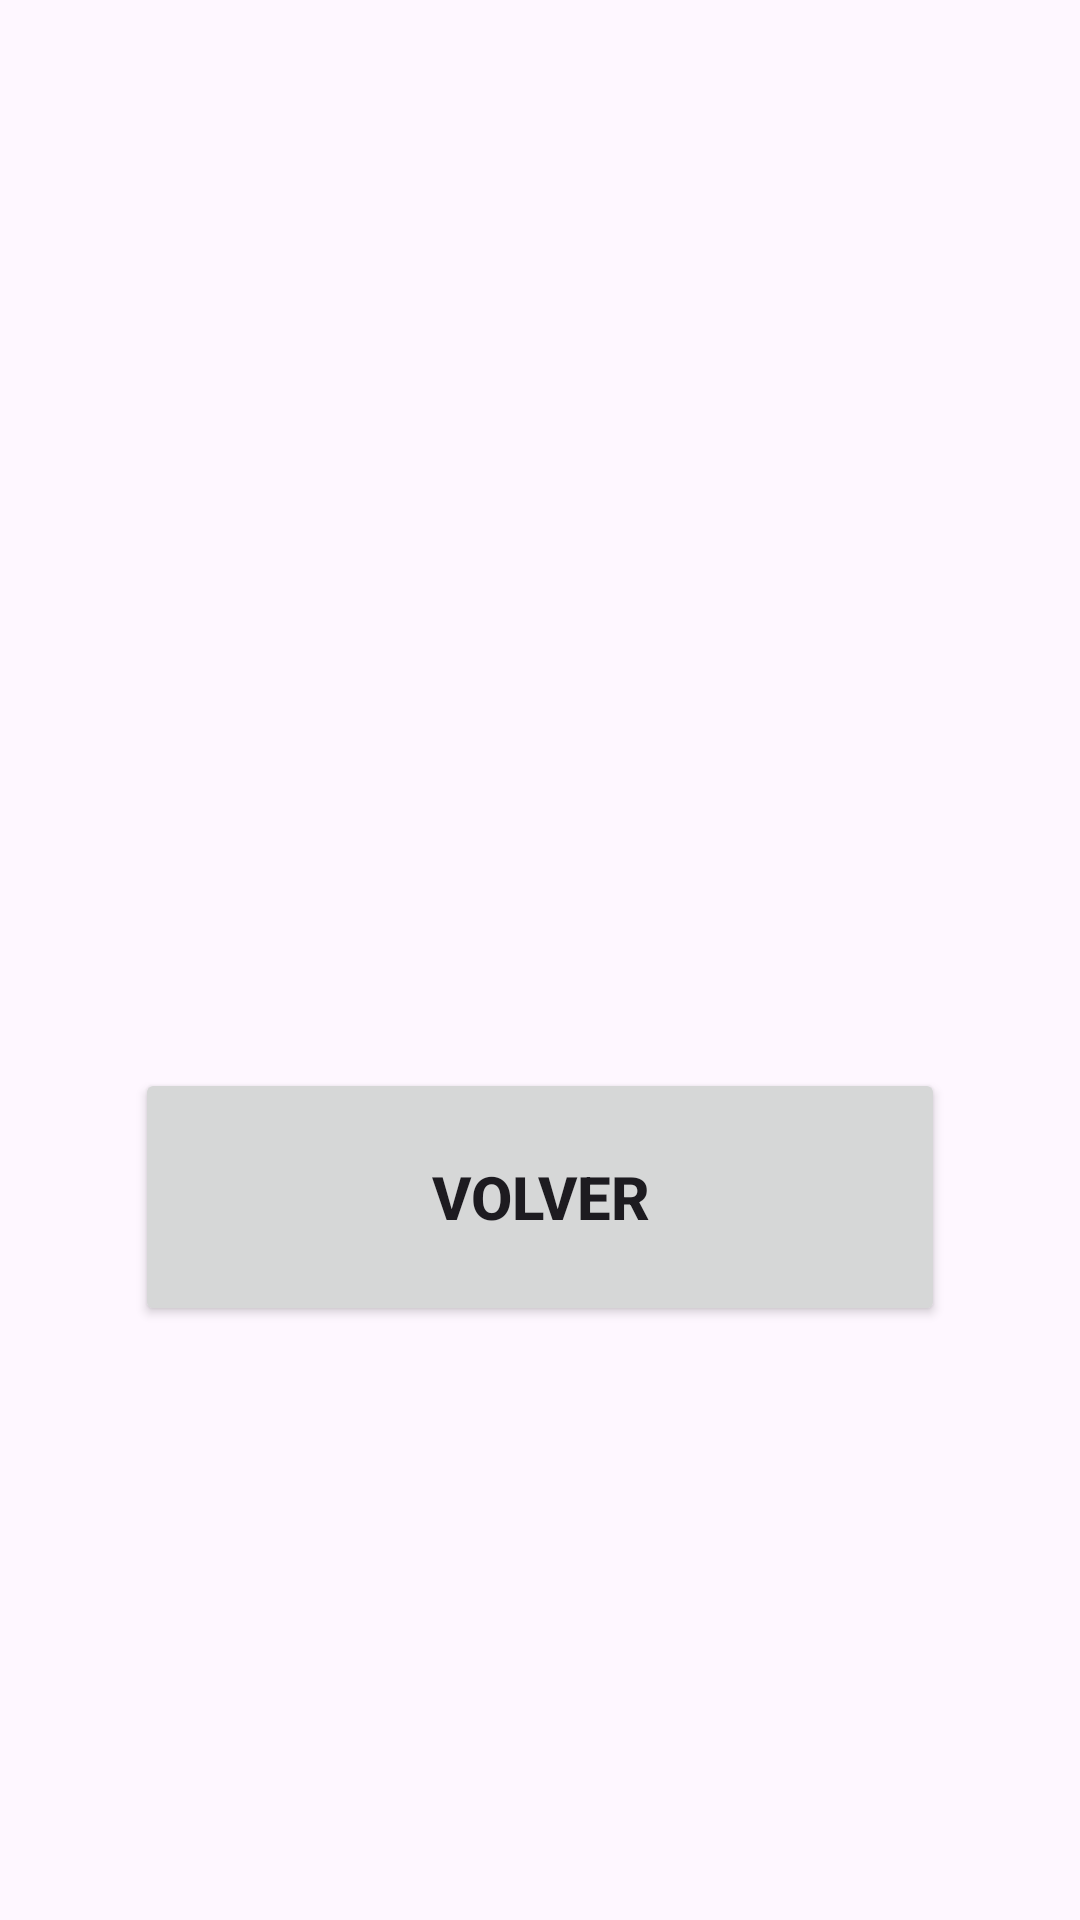

Here is an Android app screen rendered from its layout file. Give the layout XML and the strings, colors and styles it references.
<!-- AndroidManifest.xml: application theme Theme.Ejercicio_Individual_09 -->
<!-- res/layout/activity_main2.xml -->
<?xml version="1.0" encoding="utf-8"?>
<androidx.constraintlayout.widget.ConstraintLayout xmlns:android="http://schemas.android.com/apk/res/android"
    xmlns:app="http://schemas.android.com/apk/res-auto"
    xmlns:tools="http://schemas.android.com/tools"
    android:layout_width="match_parent"
    android:layout_height="match_parent"
    tools:context=".MainActivity2">

    <ImageView
        android:id="@+id/fotorecibida"
        android:layout_width="0dp"
        android:layout_height="0dp"
        android:layout_marginStart="68dp"
        android:layout_marginTop="132dp"
        android:layout_marginEnd="68dp"
        android:layout_marginBottom="42dp"
        app:layout_constraintBottom_toTopOf="@+id/botonvolver"
        app:layout_constraintEnd_toEndOf="parent"
        app:layout_constraintStart_toStartOf="parent"
        app:layout_constraintTop_toTopOf="parent"
        tools:srcCompat="@tools:sample/avatars" />

    <Button
        android:id="@+id/botonvolver"
        android:layout_width="270dp"
        android:layout_height="86dp"
        android:layout_marginBottom="198dp"
        android:text="@string/boton2"
        android:textSize="20sp"
        android:textStyle="bold"
        app:layout_constraintBottom_toBottomOf="parent"
        app:layout_constraintEnd_toEndOf="parent"
        app:layout_constraintStart_toStartOf="parent"
        app:layout_constraintTop_toBottomOf="@+id/fotorecibida" />

</androidx.constraintlayout.widget.ConstraintLayout>
<!-- resources referenced by this layout -->
<resources>
  <string name="boton2">Volver</string>
  <style name="Theme.Ejercicio_Individual_09" parent="Base.Theme.Ejercicio_Individual_09" />
  <style name="Base.Theme.Ejercicio_Individual_09" parent="Theme.Material3.DayNight.NoActionBar">
          
          
      </style>
</resources>
